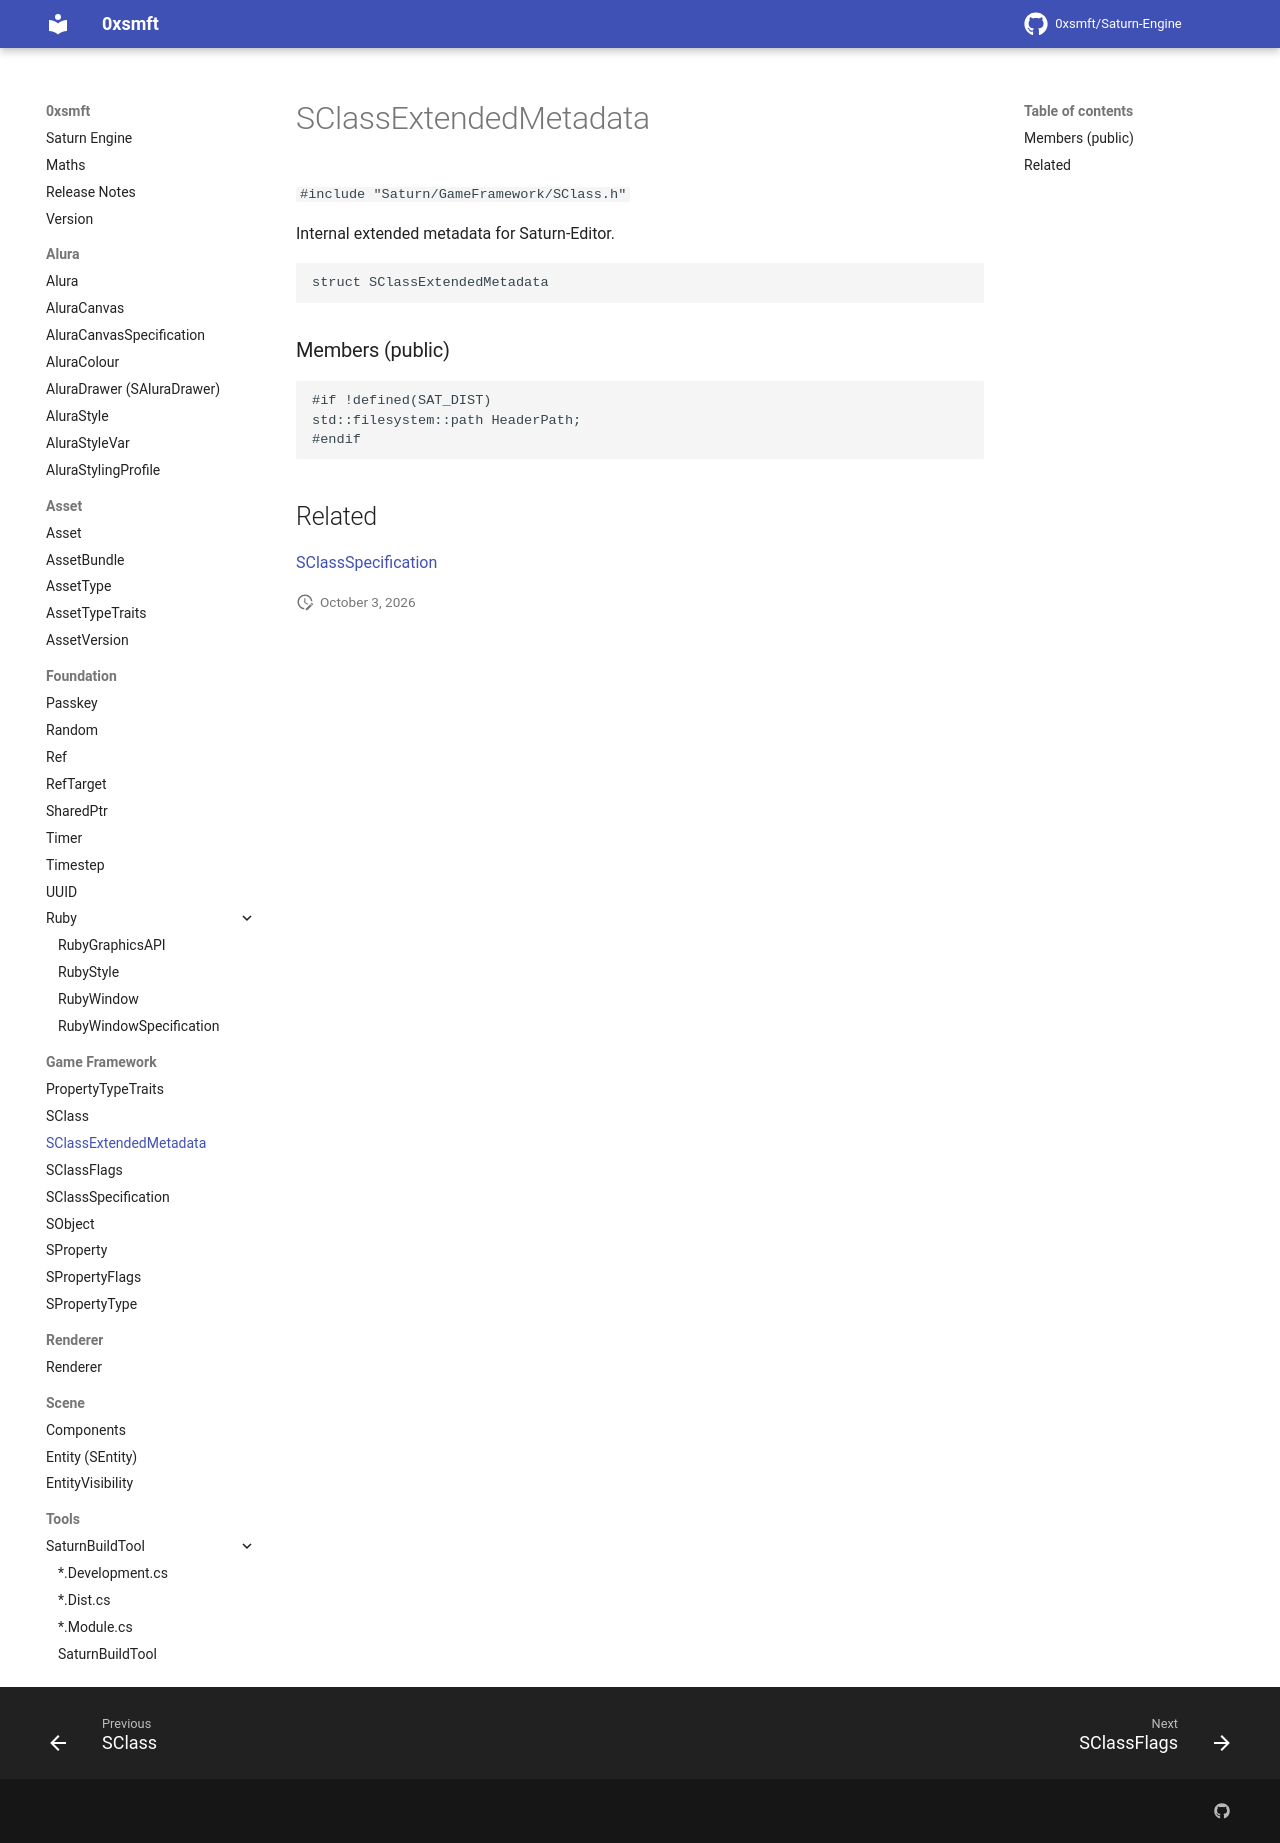

repository: 0xsmft/0xsmft.dev · page: Game Framework/sclassextendedmetadata/index.html · generator: mkdocs

# SClassExtendedMetadata

``#include "Saturn/GameFramework/SClass.h"``

Internal extended metadata for Saturn-Editor.

```cpp
struct SClassExtendedMetadata
```

### Members (public)

```cpp
#if !defined(SAT_DIST)
std::filesystem::path HeaderPath;
#endif
```

## Related

[SClassSpecification]()
